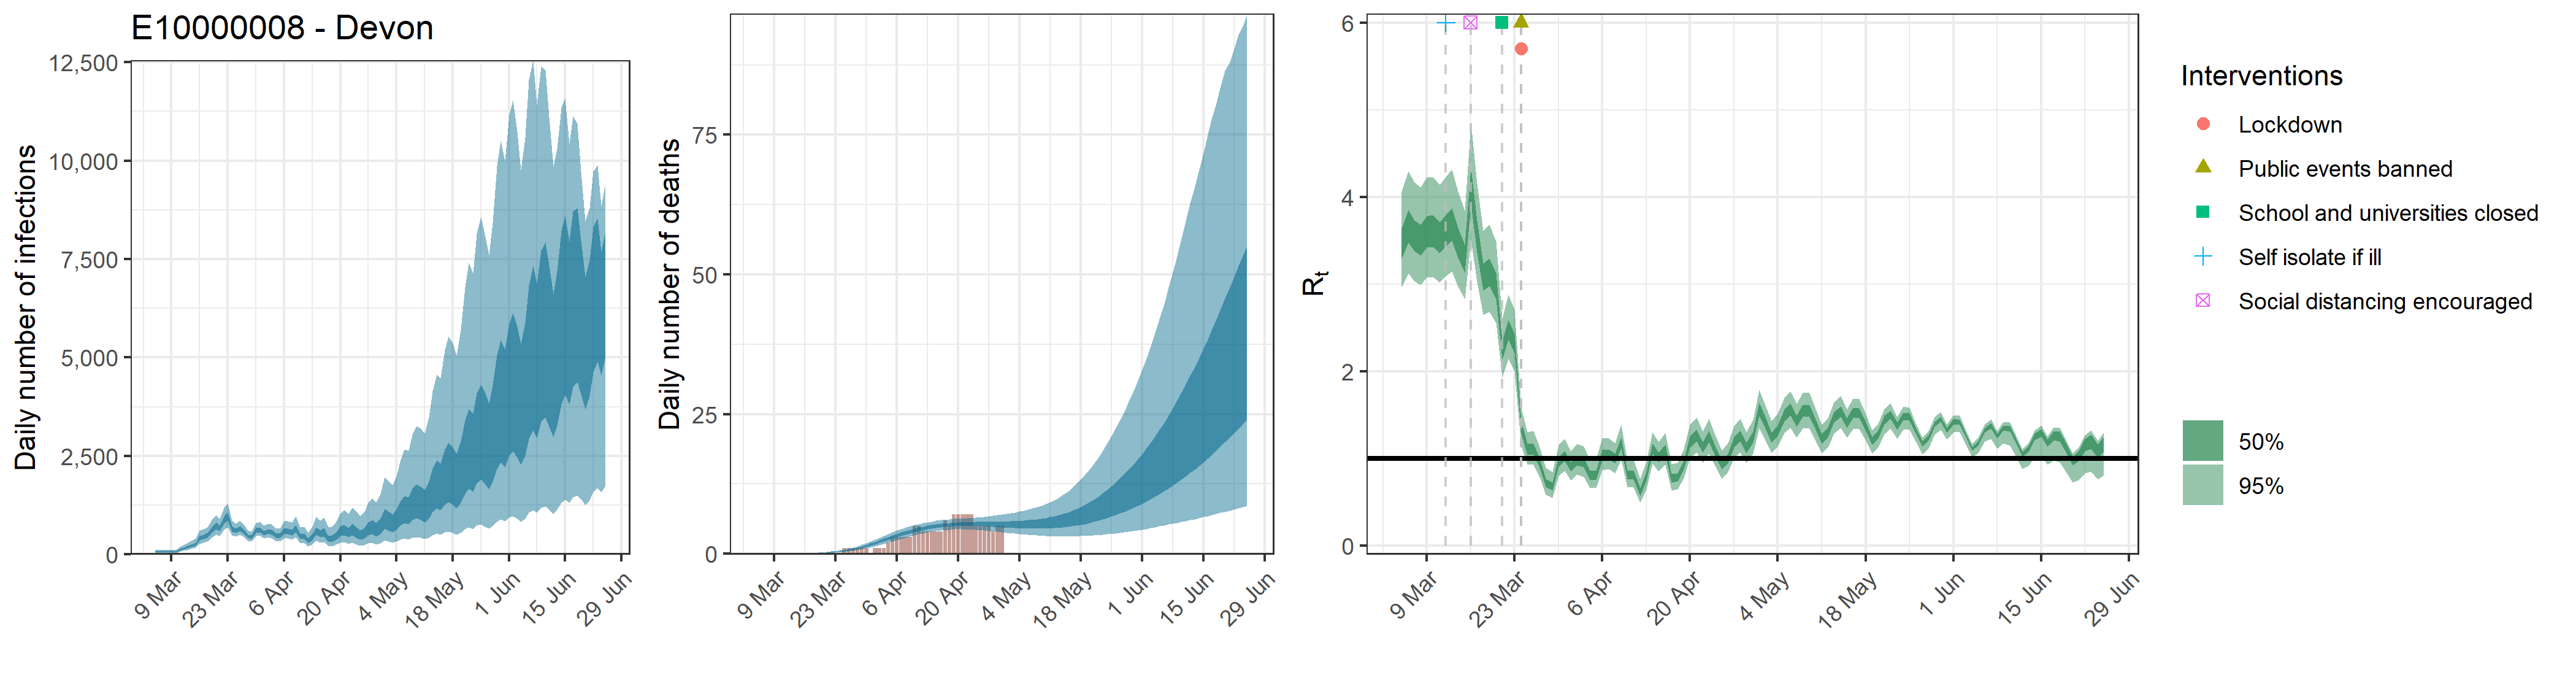

The table this chart was drawn from, first rows:
, date, country, reported_cases, predicted_cases, cases_min, cases_max, cases_min2, cases_max2, reported_deaths, estimated_deaths, deaths_min, deaths_max, deaths_min2, deaths_max2, rt, rt_min, rt_max, rt_min2, rt_max2
1, 2020-03-05, E10000008 - Devon, 1, 67.1, 33.71, 115, 52.52, 78.51, 0, 6.70999974048005e-14, 3.37135704708135e-14, 1.14981503911963e-13, 5.25243929354659e-14, 7.85083363618748e-14, 3.469, 2.965, 4.059, 3.294, 3.64
2, 2020-03-06, E10000008 - Devon, 4, 67.1, 33.71, 115, 52.52, 78.51, 0, 1.32880987026112e-06, 6.87298093132603e-07, 2.2155313455801e-06, 1.06715669614867e-06, 1.53854500323683e-06, 3.666, 3.123, 4.297, 3.479, 3.848
3, 2020-03-07, E10000008 - Devon, 0, 67.1, 33.71, 115, 52.52, 78.51, 0, 2.2589767794439e-05, 1.16840675832542e-05, 3.76640328748618e-05, 1.81416638345273e-05, 2.61552650550261e-05, 3.555, 3.035, 4.163, 3.376, 3.731
4, 2020-03-08, E10000008 - Devon, 1, 67.1, 33.71, 115, 52.52, 78.51, 0, 0.0001422, 7.35408959651885e-05, 0.0002371, 0.0001142, 0.0001646, 3.51, 2.994, 4.111, 3.33, 3.683
5, 2020-03-09, E10000008 - Devon, 0, 67.1, 33.71, 115, 52.52, 78.51, 0, 0.0005794, 0.0002997, 0.000966, 0.0004653, 0.0006708, 3.6, 3.073, 4.22, 3.417, 3.78
6, 2020-03-10, E10000008 - Devon, 1, 67.1, 33.71, 115, 52.52, 78.51, 0, 0.001645, 0.0008509, 0.002743, 0.001321, 0.001905, 3.611, 3.082, 4.23, 3.428, 3.791
7, 2020-03-11, E10000008 - Devon, 1, 123.9, 72.01, 192.9, 102.2, 142.3, 0, 0.00376, 0.001945, 0.006269, 0.00302, 0.004353, 3.533, 3.02, 4.137, 3.356, 3.708
8, 2020-03-12, E10000008 - Devon, 2, 153.4, 89.44, 237.4, 126.7, 175.5, 0, 0.007328, 0.003791, 0.01222, 0.005885, 0.008485, 3.614, 3.089, 4.232, 3.429, 3.793
9, 2020-03-13, E10000008 - Devon, 6, 191.9, 113.9, 296.1, 159.5, 218.4, 0, 0.01284, 0.006648, 0.02141, 0.01032, 0.01487, 3.685, 3.146, 4.317, 3.494, 3.87
10, 2020-03-14, E10000008 - Devon, 2, 225.7, 137.9, 343.7, 189.4, 255.7, 0, 0.0208, 0.01079, 0.03464, 0.01671, 0.02408, 3.48, 2.973, 4.063, 3.304, 3.647
11, 2020-03-15, E10000008 - Devon, 3, 267.2, 166.7, 402.7, 227.4, 302.1, 0, 0.03187, 0.0166, 0.05295, 0.02563, 0.03689, 3.295, 2.828, 3.845, 3.13, 3.448
12, 2020-03-16, E10000008 - Devon, 4, 416.4, 264.4, 617.2, 356, 468.7, 0, 0.04656, 0.02443, 0.07674, 0.03751, 0.05378, 4.127, 3.503, 4.849, 3.91, 4.339
13, 2020-03-17, E10000008 - Devon, 2, 446.7, 293.3, 643.2, 384.6, 500.3, 0, 0.06564, 0.03483, 0.1076, 0.05307, 0.07576, 3.546, 3.023, 4.152, 3.363, 3.722
14, 2020-03-18, E10000008 - Devon, 3, 491.5, 329.6, 690.4, 426.6, 548.2, 0, 0.08983, 0.04849, 0.1466, 0.07298, 0.1035, 3.086, 2.643, 3.611, 2.928, 3.236
15, 2020-03-19, E10000008 - Devon, 0, 624.2, 420.2, 871, 546.4, 692, 0, 0.1202, 0.06626, 0.1936, 0.09793, 0.1381, 3.139, 2.684, 3.678, 2.976, 3.291
16, 2020-03-20, E10000008 - Devon, 3, 728, 500.8, 999.9, 639.5, 805.9, 0, 0.1581, 0.08917, 0.2517, 0.1297, 0.1814, 2.983, 2.555, 3.49, 2.828, 3.127
17, 2020-03-21, E10000008 - Devon, 1, 665.1, 476.2, 899.2, 587.4, 731, 0, 0.206, 0.1181, 0.3238, 0.1698, 0.2355, 2.242, 1.925, 2.601, 2.133, 2.346
18, 2020-03-22, E10000008 - Devon, 4, 880.5, 631, 1192, 778.6, 967.4, 0, 0.2653, 0.155, 0.4118, 0.2199, 0.303, 2.48, 2.145, 2.88, 2.362, 2.592
19, 2020-03-23, E10000008 - Devon, 5, 964.1, 695.2, 1297, 856.2, 1059, 0, 0.3381, 0.2012, 0.5145, 0.2825, 0.3847, 2.325, 1.998, 2.708, 2.21, 2.431
20, 2020-03-24, E10000008 - Devon, 6, 652.5, 491.9, 859.8, 585.2, 711.5, 0, 0.4273, 0.2589, 0.6407, 0.36, 0.4847, 1.36, 1.148, 1.58, 1.288, 1.431
21, 2020-03-25, E10000008 - Devon, 15, 601.6, 458.8, 780, 542.3, 652.8, 1, 0.5353, 0.3307, 0.7877, 0.4554, 0.605, 1.106, 0.9258, 1.299, 1.044, 1.166
22, 2020-03-26, E10000008 - Devon, 15, 657.7, 503, 852.5, 593.1, 714.2, 1, 0.6643, 0.4217, 0.9616, 0.5677, 0.7488, 1.112, 0.9257, 1.314, 1.047, 1.171
23, 2020-03-27, E10000008 - Devon, 12, 592.6, 453.9, 768.9, 534.2, 642.6, 1, 0.8166, 0.5326, 1.165, 0.7031, 0.9142, 0.9536, 0.7879, 1.136, 0.8961, 1.008
24, 2020-03-28, E10000008 - Devon, 13, 462.4, 351.4, 604, 417.3, 502.4, 1, 0.9935, 0.6588, 1.394, 0.8629, 1.109, 0.7245, 0.587, 0.89, 0.6733, 0.7695
25, 2020-03-29, E10000008 - Devon, 10, 438.8, 329.9, 575.7, 395, 479.2, 1, 1.195, 0.8036, 1.658, 1.044, 1.327, 0.6831, 0.5491, 0.8452, 0.6322, 0.7275
26, 2020-03-30, E10000008 - Devon, 9, 612.5, 463.3, 800.1, 550.9, 667.8, 1, 1.419, 0.9675, 1.943, 1.247, 1.571, 0.9666, 0.7993, 1.151, 0.9093, 1.022
27, 2020-03-31, E10000008 - Devon, 15, 635, 475.4, 834.7, 570.9, 692.6, 0, 1.663, 1.151, 2.243, 1.467, 1.84, 1.028, 0.8558, 1.224, 0.9682, 1.085
28, 2020-04-01, E10000008 - Devon, 25, 549.7, 408.6, 732, 492.3, 601.1, 1, 1.924, 1.357, 2.563, 1.709, 2.127, 0.9078, 0.7481, 1.087, 0.8523, 0.9599
29, 2020-04-02, E10000008 - Devon, 23, 587, 430.9, 784.7, 525.2, 643.5, 1, 2.196, 1.578, 2.894, 1.963, 2.421, 0.9809, 0.8141, 1.168, 0.9221, 1.036
30, 2020-04-03, E10000008 - Devon, 19, 567.4, 410.5, 765.3, 505.9, 623.5, 1, 2.473, 1.802, 3.222, 2.221, 2.717, 0.957, 0.7912, 1.14, 0.8995, 1.011
31, 2020-04-04, E10000008 - Devon, 33, 477.4, 336.4, 655, 420.1, 528.4, 2, 2.752, 2.035, 3.547, 2.482, 3.015, 0.8105, 0.6634, 0.979, 0.7572, 0.8592
32, 2020-04-05, E10000008 - Devon, 20, 471.6, 327.2, 655.6, 413.1, 524.9, 3, 3.027, 2.271, 3.874, 2.738, 3.309, 0.8071, 0.6588, 0.9816, 0.7534, 0.8559
33, 2020-04-06, E10000008 - Devon, 14, 598.2, 414.5, 839.1, 523.9, 664.6, 3, 3.292, 2.496, 4.166, 2.991, 3.592, 1.04, 0.8673, 1.234, 0.98, 1.097
34, 2020-04-07, E10000008 - Devon, 25, 593.1, 403.2, 844, 516.1, 661.8, 3, 3.547, 2.709, 4.447, 3.235, 3.856, 1.048, 0.8764, 1.23, 0.9888, 1.105
35, 2020-04-08, E10000008 - Devon, 12, 560.6, 371.3, 812.9, 483, 629.3, 3, 3.789, 2.932, 4.72, 3.469, 4.1, 0.9988, 0.832, 1.179, 0.9406, 1.054
36, 2020-04-09, E10000008 - Devon, 21, 664.1, 435, 972.7, 570.6, 746.7, 3, 4.011, 3.138, 4.961, 3.685, 4.327, 1.185, 0.992, 1.385, 1.12, 1.248
37, 2020-04-10, E10000008 - Devon, 28, 457.8, 287.9, 688.1, 386.2, 520, 5, 4.214, 3.33, 5.188, 3.887, 4.53, 0.8123, 0.6656, 0.9803, 0.7593, 0.8611
38, 2020-04-11, E10000008 - Devon, 16, 463.1, 282.2, 700.6, 386.9, 528.5, 5, 4.401, 3.511, 5.348, 4.07, 4.721, 0.8156, 0.6688, 0.9825, 0.7626, 0.864
39, 2020-04-12, E10000008 - Devon, 31, 351, 207.9, 553.8, 287.7, 405, 4, 4.569, 3.678, 5.505, 4.237, 4.89, 0.6197, 0.4943, 0.7688, 0.5717, 0.6623
40, 2020-04-13, E10000008 - Devon, 24, 442.4, 255.9, 700.5, 362.3, 509.3, 4, 4.713, 3.831, 5.65, 4.375, 5.034, 0.7949, 0.6497, 0.9624, 0.7433, 0.8428
41, 2020-04-14, E10000008 - Devon, 25, 602, 347.1, 953, 495.3, 692.1, 4, 4.842, 3.959, 5.787, 4.507, 5.163, 1.117, 0.9402, 1.305, 1.056, 1.176
42, 2020-04-15, E10000008 - Devon, 25, 532.6, 298.5, 856.2, 433.8, 616.3, 4, 4.957, 4.066, 5.907, 4.621, 5.273, 1.014, 0.8482, 1.188, 0.9574, 1.07
43, 2020-04-16, E10000008 - Devon, 20, 572.7, 314.9, 935.2, 461.2, 665.6, 4, 5.054, 4.166, 6.012, 4.73, 5.367, 1.103, 0.9264, 1.293, 1.043, 1.163
44, 2020-04-17, E10000008 - Devon, 31, 404.3, 213.3, 687.8, 318.6, 474.2, 6, 5.132, 4.249, 6.089, 4.814, 5.438, 0.7774, 0.6359, 0.9389, 0.7268, 0.8243
45, 2020-04-18, E10000008 - Devon, 14, 410.2, 210.1, 704.8, 319.9, 481.7, 5, 5.198, 4.332, 6.165, 4.874, 5.5, 0.787, 0.6448, 0.9502, 0.7356, 0.8335
46, 2020-04-19, E10000008 - Devon, 7, 478.7, 244, 834.3, 372, 564.1, 7, 5.252, 4.383, 6.233, 4.931, 5.557, 0.9272, 0.7711, 1.103, 0.871, 0.9795
47, 2020-04-20, E10000008 - Devon, 18, 605.3, 302.9, 1050, 469.7, 714.3, 7, 5.289, 4.386, 6.264, 4.962, 5.596, 1.192, 1.007, 1.386, 1.129, 1.255
48, 2020-04-21, E10000008 - Devon, 14, 636.2, 311.8, 1127, 488.8, 752.1, 7, 5.314, 4.392, 6.332, 4.984, 5.631, 1.265, 1.069, 1.469, 1.199, 1.331
49, 2020-04-22, E10000008 - Devon, 9, 572.2, 271.4, 1034, 433.3, 680, 7, 5.332, 4.363, 6.381, 4.986, 5.664, 1.127, 0.9527, 1.312, 1.068, 1.186
50, 2020-04-23, E10000008 - Devon, 26, 649.8, 299.9, 1192, 486.9, 774.6, 7, 5.34, 4.33, 6.441, 4.981, 5.68, 1.254, 1.057, 1.458, 1.188, 1.319
51, 2020-04-24, E10000008 - Devon, 12, 581.2, 259.1, 1094, 428.6, 695.5, 5, 5.339, 4.295, 6.499, 4.968, 5.697, 1.092, 0.9191, 1.277, 1.034, 1.15
52, 2020-04-25, E10000008 - Devon, 7, 506.9, 220.2, 970.2, 368.4, 609, 5, 5.334, 4.226, 6.556, 4.946, 5.708, 0.9242, 0.7692, 1.091, 0.8703, 0.976
53, 2020-04-26, E10000008 - Devon, 7, 560.7, 240.3, 1084, 405.5, 677.1, 5, 5.326, 4.165, 6.646, 4.913, 5.722, 1.002, 0.842, 1.178, 0.9456, 1.055
54, 2020-04-27, E10000008 - Devon, 25, 670.2, 277.4, 1316, 480.4, 810.3, 5, 5.312, 4.093, 6.746, 4.868, 5.734, 1.186, 1.004, 1.375, 1.125, 1.247
55, 2020-04-28, E10000008 - Devon, 9, 717.6, 290.8, 1427, 510.4, 871.5, 4, 5.296, 4.023, 6.798, 4.816, 5.74, 1.258, 1.066, 1.456, 1.194, 1.322
56, 2020-04-29, E10000008 - Devon, 23, 652.2, 256.9, 1325, 455.3, 789.5, 5, 5.284, 3.952, 6.917, 4.772, 5.76, 1.121, 0.9504, 1.299, 1.063, 1.179
57, 2020-04-30, E10000008 - Devon, 7, 743.8, 284.8, 1529, 516.8, 906.5, 5, 5.274, 3.867, 7.02, 4.724, 5.769, 1.247, 1.055, 1.443, 1.183, 1.31
58, 2020-05-01, E10000008 - Devon, 0, 954.9, 365.6, 1958, 663.3, 1163, 0, 5.267, 3.786, 7.147, 4.678, 5.789, 1.563, 1.35, 1.787, 1.489, 1.636
59, 2020-05-02, E10000008 - Devon, 0, 893.3, 331.3, 1870, 611.4, 1089, 0, 5.266, 3.702, 7.302, 4.639, 5.817, 1.407, 1.211, 1.609, 1.341, 1.474
60, 2020-05-03, E10000008 - Devon, 0, 830, 296.4, 1769, 559.1, 1014, 0, 5.27, 3.615, 7.437, 4.611, 5.848, 1.24, 1.064, 1.426, 1.181, 1.298
... 53 more rows
